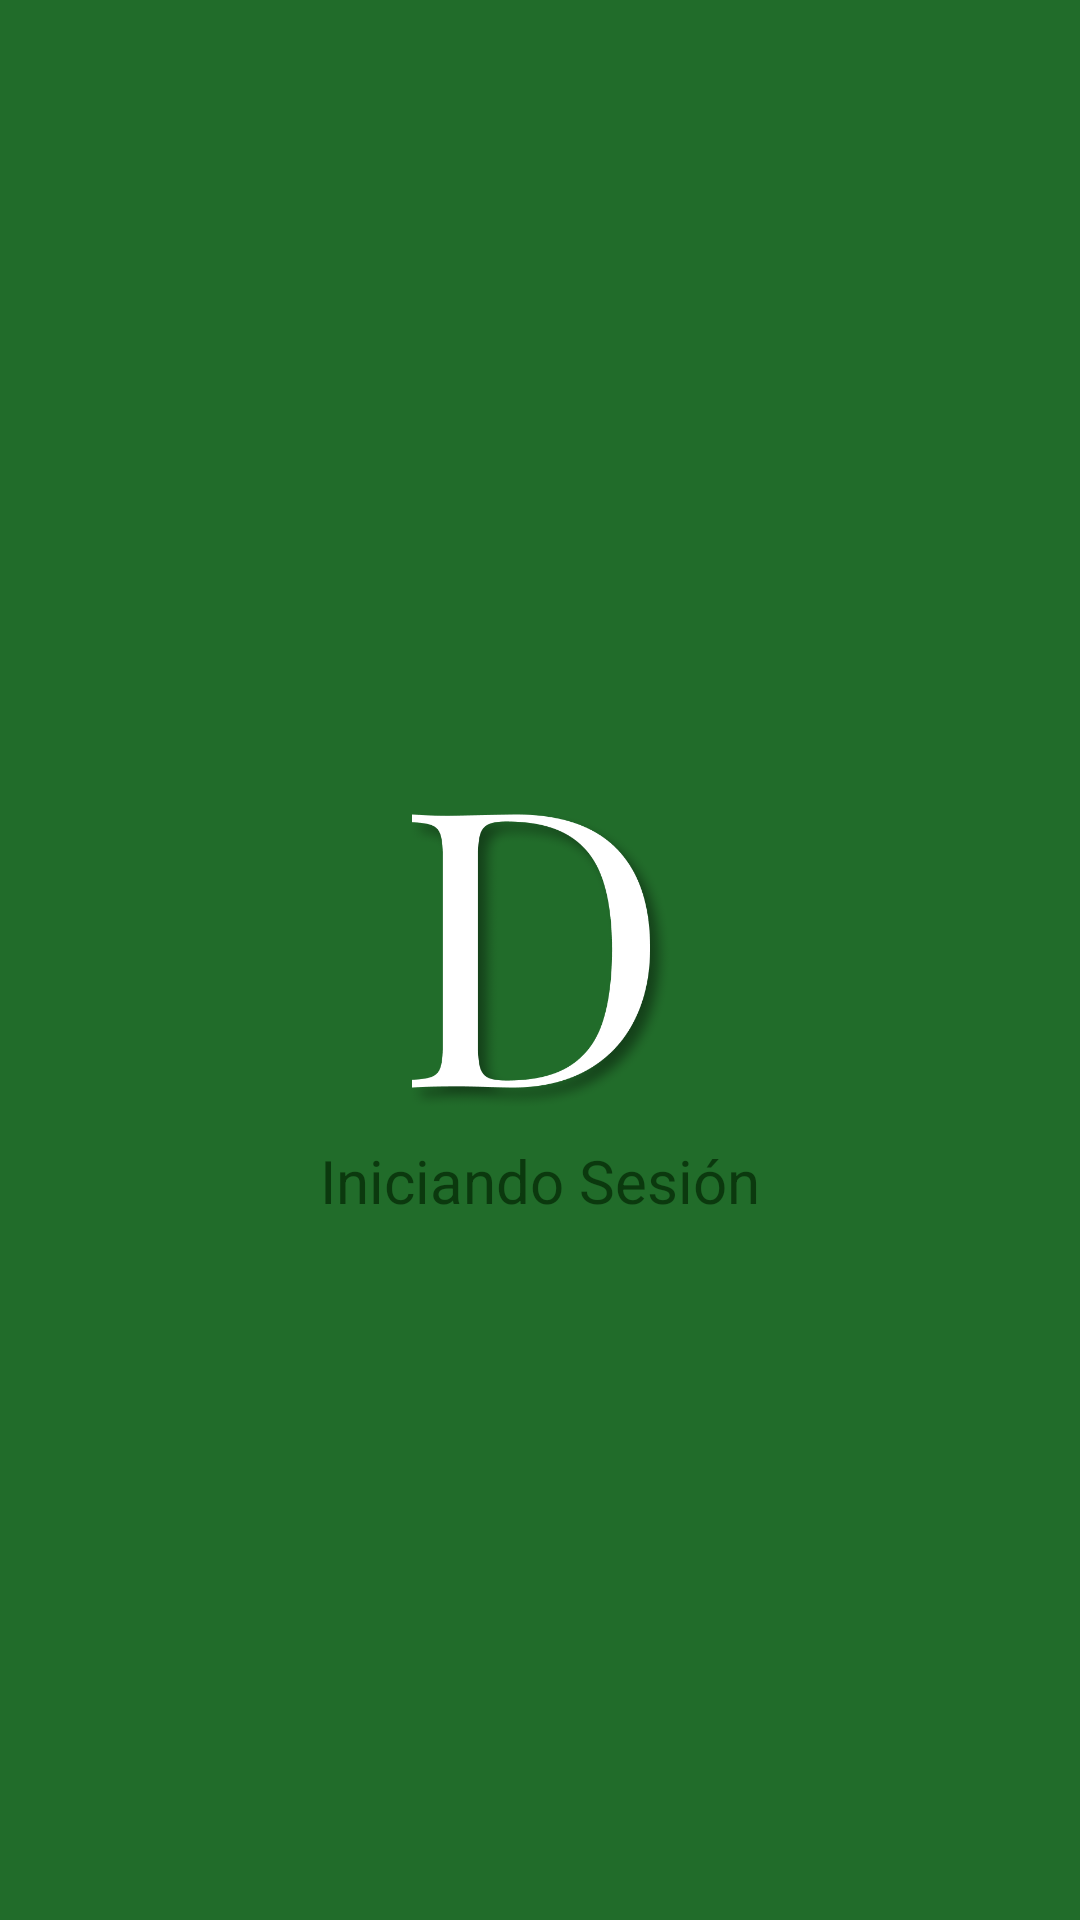

This screen was rendered from an Android layout file. Write that file and the resources it references.
<!-- AndroidManifest.xml: application theme AppTheme -->
<!-- res/layout/dialog_session.xml -->
<?xml version="1.0" encoding="utf-8"?>
<LinearLayout
    xmlns:android="http://schemas.android.com/apk/res/android"
    android:orientation="vertical"
    android:layout_width="match_parent"
    android:layout_height="match_parent">

    <RelativeLayout
        android:id="@+id/ventana_dialog"
        android:layout_width="match_parent"
        android:layout_height="match_parent"
        android:background="@color/colorPrimary">

        <ImageView
            android:id="@+id/img_dialog_session"
            android:layout_width="100dp"
            android:layout_height="100dp"
            android:layout_centerInParent="true"
            android:src="@drawable/d"/>

        <TextView
            android:id="@+id/text_dialog_session"
            android:layout_width="wrap_content"
            android:layout_height="wrap_content"
            android:text="Iniciando Sesión"
            android:textColor="@color/colorAccent"
            android:layout_below="@+id/img_dialog_session"
            android:layout_centerHorizontal="true"
            android:layout_marginTop="10dp"
            android:textSize="20dp"/>

    </RelativeLayout>

</LinearLayout>
<!-- resources referenced by this layout -->
<resources>
  <color name="colorAccent">#aa001f00</color>
  <color name="colorPrimary">#216c2a</color>
  <!-- drawable d: png bitmap (drawable, 47506 bytes) -->
  <style name="AppTheme" parent="Theme.AppCompat.Light.DarkActionBar">
          
          <item name="colorPrimary">@color/colorPrimary</item>
          <item name="colorPrimaryDark">@color/colorPrimaryDark</item>
          <item name="colorAccent">@color/colorAccent</item>
      </style>
  <color name="colorPrimaryDark">#004000</color>
</resources>
